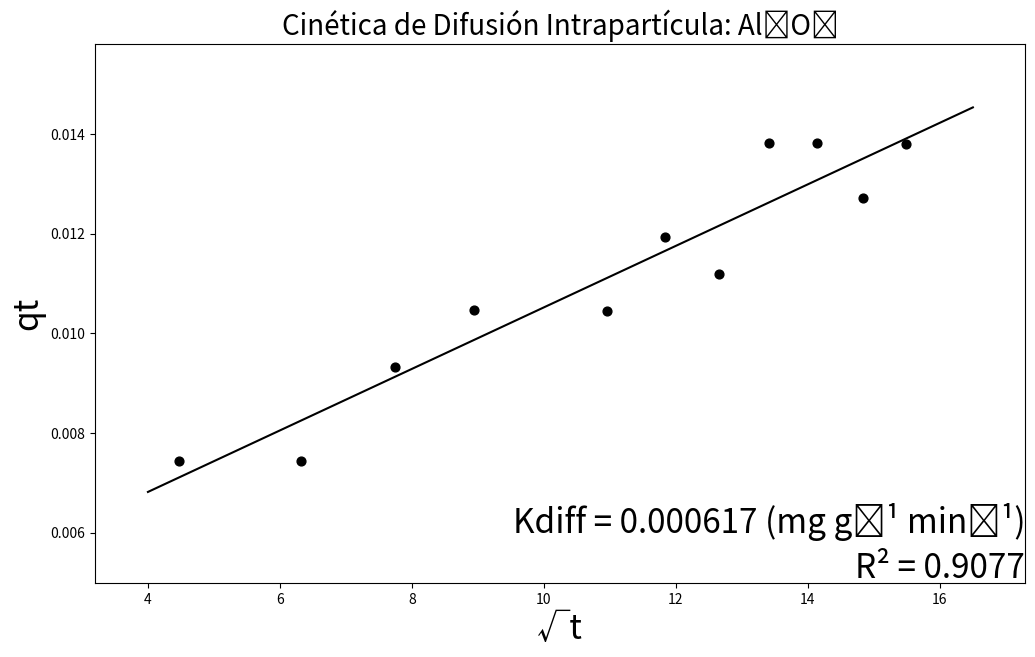

This chart was generated by the following Python code:
import matplotlib.pyplot as plt
from math import sqrt

x = [
4.472135955,
6.32455532,
7.745966692,
8.94427191,
10.95445115,
11.83215957,
12.64911064,
13.41640786,
14.14213562,
14.83239697,
15.49193338
]
y = [
0.007451470844,
0.007451470844,
0.009330934258,
0.01046359102,
0.01044699531,
0.01194060862,
0.01120209982,
0.01381177419,
0.01381177419,
0.01271230883,
0.01380347634
]
xyValues = []
xSquareValues = []
dSquareValues = []
equationy = []
axisX = []

def main():
    n = len(y) 
    MX = sum(x)
    MY  = sum(y)
    MXY  = calculusXY(0)
    MXSquare = calculusXSquare(0)
    determinant = ((n) * (MXSquare)) - ((MX * MX))
    m = ((MXY * n) - (MX * MY)) / determinant
    b = ((MXSquare * MY) - (MXY * MX)) / determinant
    MDSquare = calculusDSquare(0, m, b)
    sY = sqrt(MDSquare/(n-2))
    s2m = ((sY**2) * n) / determinant
    s2b = ((sY**2) * MXSquare) / determinant
    sm = sqrt(s2m)
    sb = sqrt(s2b)
    return drawGraph(x, y, m, b, sm, sb)

def calculusXY(round):
    while round < (len(x)):
        xy = (x[round]) * (y[round])
        xyValues.append(xy)
        round = round + 1
    xySumatory = sum(xyValues)
    return xySumatory

def calculusXSquare(round):
    while round < (len(x)):
        xSquare = (x[round])**2
        xSquareValues.append(xSquare)
        round = round + 1
    xSquareSumatory = sum(xSquareValues)
    return xSquareSumatory

def calculusDSquare(round, m, b):
    while round < (len(x)):
        dValue = (y[round]) - (m * (x[round])) - b
        dSquare = dValue ** 2
        dSquareValues.append(dSquare)
        round = round + 1
    dSquareSumatory = sum(dSquareValues)
    return dSquareSumatory

def coefficientOfDetermination(x, y):
    averagex = (sum(x))/(len(x))
    averagey = (sum(y))/(len(y))
    cycle = 0
    sustractionsx = []
    sustractionsy = []
    while cycle < len(y):
        sustractionx = ((x[cycle]) - (averagex))**2
        sustractiony = ((y[cycle]) - (averagey))**2
        sustractionsx.append(sustractionx)
        sustractionsy.append(sustractiony)
        cycle = cycle + 1
    product = sum((i - averagex) * (j - averagey) for i, j in zip(x, y))
    r = (product)/(((sum(sustractionsx))*(sum(sustractionsy)))**0.5)
    print(product)
    print(sum(sustractionsx))
    print(sum(sustractionsy))
    r2 = r**2
    return r2

def calculusCurve(round, m, b, y):
    round = 4
    while round < (17):
        yvalue = (m * (round)) + (b)
        equationy.append(yvalue)
        axisX.append(round)
        round = round + 0.5
    return equationy

def drawGraph(list, listTwo, m, b, sm, sb):
    calculusCurve(0.005, m, b, listTwo)
    fig = plt.figure(figsize = (12, 7))
    plt.scatter(list, listTwo, alpha = 1, color='black', s=40)
    plt.plot(axisX, equationy, color='black')
    fig.text(0.9, 0.17, f'Kdiff = 0.000617 (mg g⁻¹ min⁻¹)', fontsize = 24, color ='black', ha ='right', va ='bottom', alpha = 1)
    fig.text(0.9, 0.13, f'R{chr(0x00B2)} = {coefficientOfDetermination(list, listTwo):.4f}',
        fontsize = 24, color ='black',
        ha ='right', va ='center',
        alpha = 1)
    #plt.grid(alpha =.6, linestyle ='--')
    plt.title(f'Cinética de Difusión Intrapartícula: Al₂O₃', fontsize = 20)
    plt.ylabel('qt', fontsize = 24)
    plt.xlabel(f'√t', fontsize = 24)
    plt.xlim((3.2), (max(x) + 1.8))
    plt.ylim(0.005, (max(y)) + 0.002)
    print(f'y = ({m:.9f} ± {sm:.9f})x + ({b:.9f} ± {sb:.9f})')
    plt.show()
main()